pico-8 play session: hold ← + tap ❎

[t = 1 s] hold ← ~1s, tap ❎ ~2×
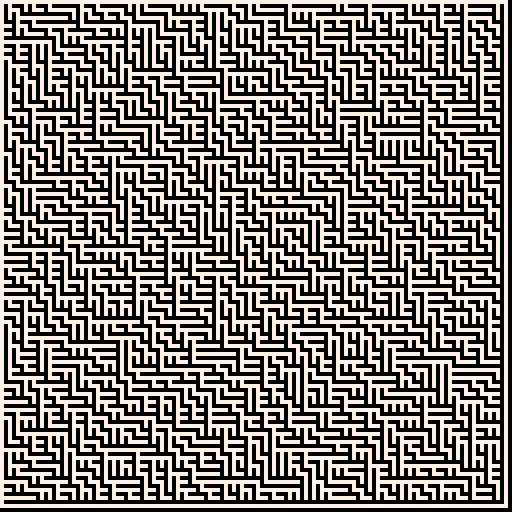
[t = 2 s] hold ← ~2s, tap ❎ ~4×
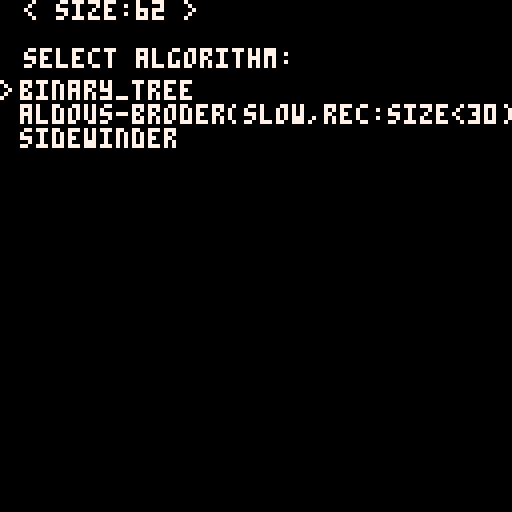

pico-8 cartridge
version 7
__lua__
--   0
--   ^
--   |
--3<-o->1
--   |
--   v
--   2

maze = {}

function blank_maze(n,m)
 maze={}
 for i=1,m,1 do
 maze[i]={}
 	for j=1,n,1 do
 	 maze[i][j]={}
 	 maze[i][j].left = 0
 	 maze[i][j].right = 0
 	 maze[i][j].up = 0
 	 maze[i][j].down = 0
 	 maze[i][j].visited=0
  end
 end
 return maze
end

function binary_tree(n,m)
 maze = blank_maze(n,m)
 for i=1,m do
 	for j=1,n do
  	if ((i==m) and (j==n)) then
  	-- do nothing
  	elseif (i==m) then
   	maze[i][j].right = 1
   	maze[i][j+1].left = 1
  	elseif (j==n) then
   	maze[i][j].down = 1
   	maze[i+1][j].up = 1
  	elseif (flr(rnd(2))==0) then
   	maze[i][j].right = 1
   	maze[i][j+1].left = 1
  	else
   	maze[i][j].down = 1
   	maze[i+1][j].up = 1
  	end
  end
 end
 return maze
end

function sidewinder(n,m)
 maze = blank_maze(n,m)
 for i=1,m do
 current_run=0
 	for j=1,n do
 	 if i==m and j==n then
 	  -- do nothing
 	 elseif i==m then
 	  maze[i][j].right=1
 	  maze[i][j+1].left=1
 	 elseif j==n or (flr(rnd(2))==0) then
 	  --close run
 	  down=j-current_run+flr(rnd(current_run+1))
 	  maze[i][down].down=1
 	  maze[i+1][down].up=1
 	  current_run=0
 	 else
 	  current_run+=1
 	  maze[i][j].right=1
 	  maze[i][j+1].left=1
 	 end
 	end
 end
 return maze
end

function aldous_broder(n,m)
 maze = blank_maze(n,m)
 flip()
 draw_maze(maze)
 flip()
 finished=false
 x = flr(rnd(n))+1
 y = flr(rnd(m))+1
 maze[x][y].visited=1
 last = time()
 while not finished do
  to_go = flr(rnd(4))
  nx=x
  ny=y
  if to_go==0 then
   nx=max(1,x-1)
   if maze[nx][ny].visited!=1 then
    maze[nx][ny].visited=1
    maze[x][y].up=1
    maze[nx][ny].down=1
    
    pset(ny*2-1,nx*2,0)
   end
  elseif to_go==2 then
   nx=min(m,x+1)
   if maze[nx][ny].visited!=1 then
    maze[nx][ny].visited=1
    maze[x][y].down=1
    maze[nx][ny].up=1
    
    pset(y*2-1,x*2,0)
   end
  elseif to_go==3 then
   ny=max(1,y-1)
   if maze[nx][ny].visited!=1 then
    maze[nx][ny].visited=1
    maze[x][y].left=1
    maze[nx][ny].right=1
    
    pset(ny*2,nx*2-1,0)
   end
  elseif to_go==1 then
   ny=min(n,y+1)
   if maze[nx][ny].visited!=1 then
    maze[nx][ny].visited=1
    maze[x][y].right=1
    maze[nx][ny].left=1
    
    pset(y*2,x*2-1,0)
   end
  end
  pset(y*2-1,x*2-1,11)
  x=nx
  y=ny
  pset(y*2-1,x*2-1,8)
  
  now=time()
  if(false) then
  for i=0,#maze*2,1 do pset(0,i,7) end
  for j=1,#maze[1]*2,1 do pset(j,0,7) end
  for i=1,m do
   for j=1,n do
 	  pset(j*2, i*2, 7)
 	  if maze[i][j].right==0 then
 	   pset(j*2, i*2-1, 7)
 	  else 
 	   pset(j*2, i*2-1, 0)
 	  end
 	  if maze[i][j].down==0 then
 	   pset(j*2-1, i*2, 7)
 	  else
 	   pset(j*2-1, i*2, 0)
    end
    if maze[i][j].visited==1 then
    end
   end
  end
  last=now
  end
  
  if(btnp(5)) return maze
  -- check finished
  finished = true
  for i=1,m do
 	 for j=1,n do
 	  if maze[i][j].visited!=1 then
 	   finished=false
 	  end
 	 end
  end
 end
 return maze
end
   
function draw_maze(m)
 cls()
 c1=7
 c2=7
 c3=7
 -- set debug to true somewhere to get
 -- debug colours to help diagnose drawing bugs
 if (debug) then c1=8 c2=11 c3=12 end
 for i=0,#m*2,1 do pset(0,i,7) end
 for j=1,#m[1]*2,1 do pset(j,0,7) end
 for i=1,#m do
 	for j=1,#m[1] do
 	 pset(j*2, i*2, c1)
 	 if m[i][j].right==0 then
 	  pset(j*2, i*2-1, c2)
 	 end
 	 if m[i][j].down==0 then
 	  pset(j*2-1, i*2, c3)
 	 end
 	end
 end
end

menu_items={{"binary_tree",binary_tree},
            {"aldous-broder(slow,rec:size<30)", aldous_broder},
            {"sidewinder", sidewinder}}
in_menu=true
selected=1
maze_fn = binary_tree
maze_size = 63

function start_drawing()
 maze_fn = menu_items[selected][2]
 maze = maze_fn(maze_size,maze_size)
 in_menu=false
end

function draw_menu() 
 cls()
 print("select algorithm:", 6, 12, 7)
 print("< size:"..maze_size.." >", 6, 0, 7)
 for i=1,#menu_items do
  if (selected == i) print(">",0,i*6+14, 7)
  print(menu_items[i][1],5,i*6+14,7)
 end
end

function draw()
 flip()
 if in_menu then
  draw_menu()
 else
  draw_maze(maze)
 end 
 flip()
end

function update()
 while(btn()==0) do 
  flip()
 end
 if btnp(4) then
  start_drawing()
 end
 if (btnp(5) and not in_menu) then
  if not in_menu then
   in_menu = true
  end
 end
 if in_menu and btnp(2) then
  selected = (selected-1)%(#menu_items+1)
 end
 if in_menu and btnp(3) then
  selected = (selected+1)%(#menu_items+1)
 end
 if (selected==0) selected+=1
 if in_menu and btnp(0) then
  maze_size-=1
 end
 if in_menu and btnp(1) then
  maze_size+=1
 end
 maze_size=max(maze_size,2)
 maze_size=min(maze_size,63)
end

function intro()
 local i=0
 sfx(0)
 while (btn() == 0) do
  cls()
  spr(0, 52, 40, 2, 2)
  spr(18, 68, 48)
  spr(32, 54, 57, 3, 2)
  if(i>10) spr(2,60,40)
  flip()
  i+=1
 end
end

intro()

while(true) do
 draw()
 update()
end
__gfx__
00000000000000000444444000000000000000000000000000000000000000000000000000000000000000000000000000000000000000000000000000000000
00000000000000004f4ff4f400000000000000000000000000000000000000000000000000000000000000000000000000000000000000000000000000000000
00000000000000004ffffff400000000000000000000000000000000000000000000000000000000000000000000000000000000000000000000000000000000
00000000000000004f4ff4f400000000000000000000000000000000000000000000000000000000000000000000000000000000000000000000000000000000
000000000000000004f44f4000000000000000000000000000000000000000000000000000000000000000000000000000000000000000000000000000000000
000000000444444004ffff4000000000000000000000000000000000000000000000000000000000000000000000000000000000000000000000000000000000
00000000555555555555555500000000000000000000000000000000000000000000000000000000000000000000000000000000000000000000000000000000
00000000566666655666666500000000000000000000000000000000000000000000000000000000000000000000000000000000000000000000000000000000
00000065566666655600000000000000000000000000000000000000000000000000000000000000000000000000000000000000000000000000000000000000
00000665666666665660000000000000000000000000000000000000000000000000000000000000000000000000000000000000000000000000000000000000
00000605666666665060000000000000000000000000000000000000000000000000000000000000000000000000000000000000000000000000000000000000
00000605555555555060000000000000000000000000000000000000000000000000000000000000000000000000000000000000000000000000000000000000
00000600060000600060000000000000000000000000000000000000000000000000000000000000000000000000000000000000000000000000000000000000
00000500060000600050000000000000000000000000000000000000000000000000000000000000000000000000000000000000000000000000000000000000
00000000060000600000000000000000000000000000000000000000000000000000000000000000000000000000000000000000000000000000000000000000
00000000050000500000000000000000000000000000000000000000000000000000000000000000000000000000000000000000000000000000000000000000
00000000000000000000000000000000000000000000000000000000000000000000000000000000000000000000000000000000000000000000000000000000
06606606660666060600000000000000000000000000000000000000000000000000000000000000000000000000000000000000000000000000000000000000
06060606000600060600000000000000000000000000000000000000000000000000000000000000000000000000000000000000000000000000000000000000
06000606600600066600000000000000000000000000000000000000000000000000000000000000000000000000000000000000000000000000000000000000
06000606000600060600000000000000000000000000000000000000000000000000000000000000000000000000000000000000000000000000000000000000
06000606660666060600000000000000000000000000000000000000000000000000000000000000000000000000000000000000000000000000000000000000
00000000000000000000000000000000000000000000000000000000000000000000000000000000000000000000000000000000000000000000000000000000
66606660060006606660000000000000000000000000000000000000000000000000000000000000000000000000000000000000000000000000000000000000
06006060606060000600000000000000000000000000000000000000000000000000000000000000000000000000000000000000000000000000000000000000
06006060666006000600000000000000000000000000000000000000000000000000000000000000000000000000000000000000000000000000000000000000
06006060606000600600000000000000000000000000000000000000000000000000000000000000000000000000000000000000000000000000000000000000
06006660606066000600000000000000000000000000000000000000000000000000000000000000000000000000000000000000000000000000000000000000
00000000000000000000000000000000000000000000000000000000000000000000000000000000000000000000000000000000000000000000000000000000
00000000000000000000000000000000000000000000000000000000000000000000000000000000000000000000000000000000000000000000000000000000
00000000000000000000000000000000000000000000000000000000000000000000000000000000000000000000000000000000000000000000000000000000
00000000000000000000000000000000000000000000000000000000000000000000000000000000000000000000000000000000000000000000000000000000
00000000000000000000000000000000000000000000000000000000000000000000000000000000000000000000000000000000000000000000000000000000
00000000000000000000000000000000000000000000000000000000000000000000000000000000000000000000000000000000000000000000000000000000
00000000000000000000000000000000000000000000000000000000000000000000000000000000000000000000000000000000000000000000000000000000
00000000000000000000000000000000000000000000000000000000000000000000000000000000000000000000000000000000000000000000000000000000
00000000000000000000000000000000000000000000000000000000000000000000000000000000000000000000000000000000000000000000000000000000
00000000000000000000000000000000000000000000000000000000000000000000000000000000000000000000000000000000000000000000000000000000
00000000000000000000000000000000000000000000000000000000000000000000000000000000000000000000000000000000000000000000000000000000
00000000000000000000000000000000000000000000000000000000000000000000000000000000000000000000000000000000000000000000000000000000
00000000000000000000000000000000000000000000000000000000000000000000000000000000000000000000000000000000000000000000000000000000
00000000000000000000000000000000000000000000000000000000000000000000000000000000000000000000000000000000000000000000000000000000
00000000000000000000000000000000000000000000000000000000000000000000000000000000000000000000000000000000000000000000000000000000
00000000000000000000000000000000000000000000000000000000000000000000000000000000000000000000000000000000000000000000000000000000
00000000000000000000000000000000000000000000000000000000000000000000000000000000000000000000000000000000000000000000000000000000
00000000000000000000000000000000000000000000000000000000000000000000000000000000000000000000000000000000000000000000000000000000
00000000000000000000000000000000000000000000000000000000000000000000000000000000000000000000000000000000000000000000000000000000
00000000000000000000000000000000000000000000000000000000000000000000000000000000000000000000000000000000000000000000000000000000
00000000000000000000000000000000000000000000000000000000000000000000000000000000000000000000000000000000000000000000000000000000
00000000000000000000000000000000000000000000000000000000000000000000000000000000000000000000000000000000000000000000000000000000
00000000000000000000000000000000000000000000000000000000000000000000000000000000000000000000000000000000000000000000000000000000
00000000000000000000000000000000000000000000000000000000000000000000000000000000000000000000000000000000000000000000000000000000
00000000000000000000000000000000000000000000000000000000000000000000000000000000000000000000000000000000000000000000000000000000
00000000000000000000000000000000000000000000000000000000000000000000000000000000000000000000000000000000000000000000000000000000
00000000000000000000000000000000000000000000000000000000000000000000000000000000000000000000000000000000000000000000000000000000
00000000000000000000000000000000000000000000000000000000000000000000000000000000000000000000000000000000000000000000000000000000
00000000000000000000000000000000000000000000000000000000000000000000000000000000000000000000000000000000000000000000000000000000
00000000000000000000000000000000000000000000000000000000000000000000000000000000000000000000000000000000000000000000000000000000
00000000000000000000000000000000000000000000000000000000000000000000000000000000000000000000000000000000000000000000000000000000
00000000000000000000000000000000000000000000000000000000000000000000000000000000000000000000000000000000000000000000000000000000
00000000000000000000000000000000000000000000000000000000000000000000000000000000000000000000000000000000000000000000000000000000
00000000000000000000000000000000000000000000000000000000000000000000000000000000000000000000000000000000000000000000000000000000
00000000000000000000000000000000000000000000000000000000000000000000000000000000000000000000000000000000000000000000000000000000
00000000000000000000000000000000000000000000000000000000000000000000000000000000000000000000000000000000000000000000000000000000
00000000000000000000000000000000000000000000000000000000000000000000000000000000000000000000000000000000000000000000000000000000
00000000000000000000000000000000000000000000000000000000000000000000000000000000000000000000000000000000000000000000000000000000
00000000000000000000000000000000000000000000000000000000000000000000000000000000000000000000000000000000000000000000000000000000
00000000000000000000000000000000000000000000000000000000000000000000000000000000000000000000000000000000000000000000000000000000
00000000000000000000000000000000000000000000000000000000000000000000000000000000000000000000000000000000000000000000000000000000
00000000000000000000000000000000000000000000000000000000000000000000000000000000000000000000000000000000000000000000000000000000
00000000000000000000000000000000000000000000000000000000000000000000000000000000000000000000000000000000000000000000000000000000
00000000000000000000000000000000000000000000000000000000000000000000000000000000000000000000000000000000000000000000000000000000
00000000000000000000000000000000000000000000000000000000000000000000000000000000000000000000000000000000000000000000000000000000
00000000000000000000000000000000000000000000000000000000000000000000000000000000000000000000000000000000000000000000000000000000
00000000000000000000000000000000000000000000000000000000000000000000000000000000000000000000000000000000000000000000000000000000
00000000000000000000000000000000000000000000000000000000000000000000000000000000000000000000000000000000000000000000000000000000
00000000000000000000000000000000000000000000000000000000000000000000000000000000000000000000000000000000000000000000000000000000
00000000000000000000000000000000000000000000000000000000000000000000000000000000000000000000000000000000000000000000000000000000
00000000000000000000000000000000000000000000000000000000000000000000000000000000000000000000000000000000000000000000000000000000
00000000000000000000000000000000000000000000000000000000000000000000000000000000000000000000000000000000000000000000000000000000
00000000000000000000000000000000000000000000000000000000000000000000000000000000000000000000000000000000000000000000000000000000
00000000000000000000000000000000000000000000000000000000000000000000000000000000000000000000000000000000000000000000000000000000
00000000000000000000000000000000000000000000000000000000000000000000000000000000000000000000000000000000000000000000000000000000
00000000000000000000000000000000000000000000000000000000000000000000000000000000000000000000000000000000000000000000000000000000
00000000000000000000000000000000000000000000000000000000000000000000000000000000000000000000000000000000000000000000000000000000
00000000000000000000000000000000000000000000000000000000000000000000000000000000000000000000000000000000000000000000000000000000
00000000000000000000000000000000000000000000000000000000000000000000000000000000000000000000000000000000000000000000000000000000
00000000000000000000000000000000000000000000000000000000000000000000000000000000000000000000000000000000000000000000000000000000
00000000000000000000000000000000000000000000000000000000000000000000000000000000000000000000000000000000000000000000000000000000
00000000000000000000000000000000000000000000000000000000000000000000000000000000000000000000000000000000000000000000000000000000
00000000000000000000000000000000000000000000000000000000000000000000000000000000000000000000000000000000000000000000000000000000
00000000000000000000000000000000000000000000000000000000000000000000000000000000000000000000000000000000000000000000000000000000
00000000000000000000000000000000000000000000000000000000000000000000000000000000000000000000000000000000000000000000000000000000
00000000000000000000000000000000000000000000000000000000000000000000000000000000000000000000000000000000000000000000000000000000
00000000000000000000000000000000000000000000000000000000000000000000000000000000000000000000000000000000000000000000000000000000
00000000000000000000000000000000000000000000000000000000000000000000000000000000000000000000000000000000000000000000000000000000
00000000000000000000000000000000000000000000000000000000000000000000000000000000000000000000000000000000000000000000000000000000
00000000000000000000000000000000000000000000000000000000000000000000000000000000000000000000000000000000000000000000000000000000
00000000000000000000000000000000000000000000000000000000000000000000000000000000000000000000000000000000000000000000000000000000
00000000000000000000000000000000000000000000000000000000000000000000000000000000000000000000000000000000000000000000000000000000
00000000000000000000000000000000000000000000000000000000000000000000000000000000000000000000000000000000000000000000000000000000
00000000000000000000000000000000000000000000000000000000000000000000000000000000000000000000000000000000000000000000000000000000
00000000000000000000000000000000000000000000000000000000000000000000000000000000000000000000000000000000000000000000000000000000
00000000000000000000000000000000000000000000000000000000000000000000000000000000000000000000000000000000000000000000000000000000
00000000000000000000000000000000000000000000000000000000000000000000000000000000000000000000000000000000000000000000000000000000
00000000000000000000000000000000000000000000000000000000000000000000000000000000000000000000000000000000000000000000000000000000
00000000000000000000000000000000000000000000000000000000000000000000000000000000000000000000000000000000000000000000000000000000
00000000000000000000000000000000000000000000000000000000000000000000000000000000000000000000000000000000000000000000000000000000
00000000000000000000000000000000000000000000000000000000000000000000000000000000000000000000000000000000000000000000000000000000
00000000000000000000000000000000000000000000000000000000000000000000000000000000000000000000000000000000000000000000000000000000
00000000000000000000000000000000000000000000000000000000000000000000000000000000000000000000000000000000000000000000000000000000
00000000000000000000000000000000000000000000000000000000000000000000000000000000000000000000000000000000000000000000000000000000
00000000000000000000000000000000000000000000000000000000000000000000000000000000000000000000000000000000000000000000000000000000
00000000000000000000000000000000000000000000000000000000000000000000000000000000000000000000000000000000000000000000000000000000
00000000000000000000000000000000000000000000000000000000000000000000000000000000000000000000000000000000000000000000000000000000
00000000000000000000000000000000000000000000000000000000000000000000000000000000000000000000000000000000000000000000000000000000
00000000000000000000000000000000000000000000000000000000000000000000000000000000000000000000000000000000000000000000000000000000
00000000000000000000000000000000000000000000000000000000000000000000000000000000000000000000000000000000000000000000000000000000
00000000000000000000000000000000000000000000000000000000000000000000000000000000000000000000000000000000000000000000000000000000
00000000000000000000000000000000000000000000000000000000000000000000000000000000000000000000000000000000000000000000000000000000
00000000000000000000000000000000000000000000000000000000000000000000000000000000000000000000000000000000000000000000000000000000
00000000000000000000000000000000000000000000000000000000000000000000000000000000000000000000000000000000000000000000000000000000
00000000000000000000000000000000000000000000000000000000000000000000000000000000000000000000000000000000000000000000000000000000
00000000000000000000000000000000000000000000000000000000000000000000000000000000000000000000000000000000000000000000000000000000
00000000000000000000000000000000000000000000000000000000000000000000000000000000000000000000000000000000000000000000000000000000
00000000000000000000000000000000000000000000000000000000000000000000000000000000000000000000000000000000000000000000000000000000
00000000000000000000000000000000000000000000000000000000000000000000000000000000000000000000000000000000000000000000000000000000
00000000000000000000000000000000000000000000000000000000000000000000000000000000000000000000000000000000000000000000000000000000
__gff__
0000000000000000000000000000000000000000000000000000000000000000000000000000000000000000000000000000000000000000000000000000000000000000000000000000000000000000000000000000000000000000000000000000000000000000000000000000000000000000000000000000000000000000
0000000000000000000000000000000000000000000000000000000000000000000000000000000000000000000000000000000000000000000000000000000000000000000000000000000000000000000000000000000000000000000000000000000000000000000000000000000000000000000000000000000000000000
__map__
0000000000000000000000000102030000000000000000000000000000000000000000000000000000000000000000000000000000000000000000000000000000000000000000000000000000000000000000000000000000000000000000000000000000000000000000000000000000000000000000000000000000000000
0000000000000000000000101112130000000000000000000000000000000000000000000000000000000000000000000000000000000000000000000000000000000000000000000000000000000000000000000000000000000000000000000000000000000000000000000000000000000000000000000000000000000000
0000000000000000000000202122230000000000000000000000000000000000000000000000000000000000000000000000000000000000000000000000000000000000000000000000000000000000000000000000000000000000000000000000000000000000000000000000000000000000000000000000000000000000
0000000000000000000000303132330000000000000000000000000000000000000000000000000000000000000000000000000000000000000000000000000000000000000000000000000000000000000000000000000000000000000000000000000000000000000000000000000000000000000000000000000000000000
0000000000000000000000000000000000000000000000000000000000000000000000000000000000000000000000000000000000000000000000000000000000000000000000000000000000000000000000000000000000000000000000000000000000000000000000000000000000000000000000000000000000000000
0000000000000000000000000000000000000000000000000000000000000000000000000000000000000000000000000000000000000000000000000000000000000000000000000000000000000000000000000000000000000000000000000000000000000000000000000000000000000000000000000000000000000000
0000000000000000000000000000000000000000000000000000000000000000000000000000000000000000000000000000000000000000000000000000000000000000000000000000000000000000000000000000000000000000000000000000000000000000000000000000000000000000000000000000000000000000
0000000000000000000000000000000000000000000000000000000000000000000000000000000000000000000000000000000000000000000000000000000000000000000000000000000000000000000000000000000000000000000000000000000000000000000000000000000000000000000000000000000000000000
0000000000000000000000000000000000000000000000000000000000000000000000000000000000000000000000000000000000000000000000000000000000000000000000000000000000000000000000000000000000000000000000000000000000000000000000000000000000000000000000000000000000000000
0000000000000000000000000000000000000000000000000000000000000000000000000000000000000000000000000000000000000000000000000000000000000000000000000000000000000000000000000000000000000000000000000000000000000000000000000000000000000000000000000000000000000000
0000000000000000000000000000000000000000000000000000000000000000000000000000000000000000000000000000000000000000000000000000000000000000000000000000000000000000000000000000000000000000000000000000000000000000000000000000000000000000000000000000000000000000
0000000000000000000000000000000000000000000000000000000000000000000000000000000000000000000000000000000000000000000000000000000000000000000000000000000000000000000000000000000000000000000000000000000000000000000000000000000000000000000000000000000000000000
0000000000000000000000000000000000000000000000000000000000000000000000000000000000000000000000000000000000000000000000000000000000000000000000000000000000000000000000000000000000000000000000000000000000000000000000000000000000000000000000000000000000000000
0000000000000000000000000000000000000000000000000000000000000000000000000000000000000000000000000000000000000000000000000000000000000000000000000000000000000000000000000000000000000000000000000000000000000000000000000000000000000000000000000000000000000000
0000000000000000000000000000000000000000000000000000000000000000000000000000000000000000000000000000000000000000000000000000000000000000000000000000000000000000000000000000000000000000000000000000000000000000000000000000000000000000000000000000000000000000
0000000000000000000000000000000000000000000000000000000000000000000000000000000000000000000000000000000000000000000000000000000000000000000000000000000000000000000000000000000000000000000000000000000000000000000000000000000000000000000000000000000000000000
0000000000000000000000000000000000000000000000000000000000000000000000000000000000000000000000000000000000000000000000000000000000000000000000000000000000000000000000000000000000000000000000000000000000000000000000000000000000000000000000000000000000000000
0000000000000000000000000000000000000000000000000000000000000000000000000000000000000000000000000000000000000000000000000000000000000000000000000000000000000000000000000000000000000000000000000000000000000000000000000000000000000000000000000000000000000000
0000000000000000000000000000000000000000000000000000000000000000000000000000000000000000000000000000000000000000000000000000000000000000000000000000000000000000000000000000000000000000000000000000000000000000000000000000000000000000000000000000000000000000
0000000000000000000000000000000000000000000000000000000000000000000000000000000000000000000000000000000000000000000000000000000000000000000000000000000000000000000000000000000000000000000000000000000000000000000000000000000000000000000000000000000000000000
0000000000000000000000000000000000000000000000000000000000000000000000000000000000000000000000000000000000000000000000000000000000000000000000000000000000000000000000000000000000000000000000000000000000000000000000000000000000000000000000000000000000000000
0000000000000000000000000000000000000000000000000000000000000000000000000000000000000000000000000000000000000000000000000000000000000000000000000000000000000000000000000000000000000000000000000000000000000000000000000000000000000000000000000000000000000000
0000000000000000000000000000000000000000000000000000000000000000000000000000000000000000000000000000000000000000000000000000000000000000000000000000000000000000000000000000000000000000000000000000000000000000000000000000000000000000000000000000000000000000
0000000000000000000000000000000000000000000000000000000000000000000000000000000000000000000000000000000000000000000000000000000000000000000000000000000000000000000000000000000000000000000000000000000000000000000000000000000000000000000000000000000000000000
0000000000000000000000000000000000000000000000000000000000000000000000000000000000000000000000000000000000000000000000000000000000000000000000000000000000000000000000000000000000000000000000000000000000000000000000000000000000000000000000000000000000000000
0000000000000000000000000000000000000000000000000000000000000000000000000000000000000000000000000000000000000000000000000000000000000000000000000000000000000000000000000000000000000000000000000000000000000000000000000000000000000000000000000000000000000000
0000000000000000000000000000000000000000000000000000000000000000000000000000000000000000000000000000000000000000000000000000000000000000000000000000000000000000000000000000000000000000000000000000000000000000000000000000000000000000000000000000000000000000
0000000000000000000000000000000000000000000000000000000000000000000000000000000000000000000000000000000000000000000000000000000000000000000000000000000000000000000000000000000000000000000000000000000000000000000000000000000000000000000000000000000000000000
0000000000000000000000000000000000000000000000000000000000000000000000000000000000000000000000000000000000000000000000000000000000000000000000000000000000000000000000000000000000000000000000000000000000000000000000000000000000000000000000000000000000000000
0000000000000000000000000000000000000000000000000000000000000000000000000000000000000000000000000000000000000000000000000000000000000000000000000000000000000000000000000000000000000000000000000000000000000000000000000000000000000000000000000000000000000000
0000000000000000000000000000000000000000000000000000000000000000000000000000000000000000000000000000000000000000000000000000000000000000000000000000000000000000000000000000000000000000000000000000000000000000000000000000000000000000000000000000000000000000
0000000000000000000000000000000000000000000000000000000000000000000000000000000000000000000000000000000000000000000000000000000000000000000000000000000000000000000000000000000000000000000000000000000000000000000000000000000000000000000000000000000000000000
